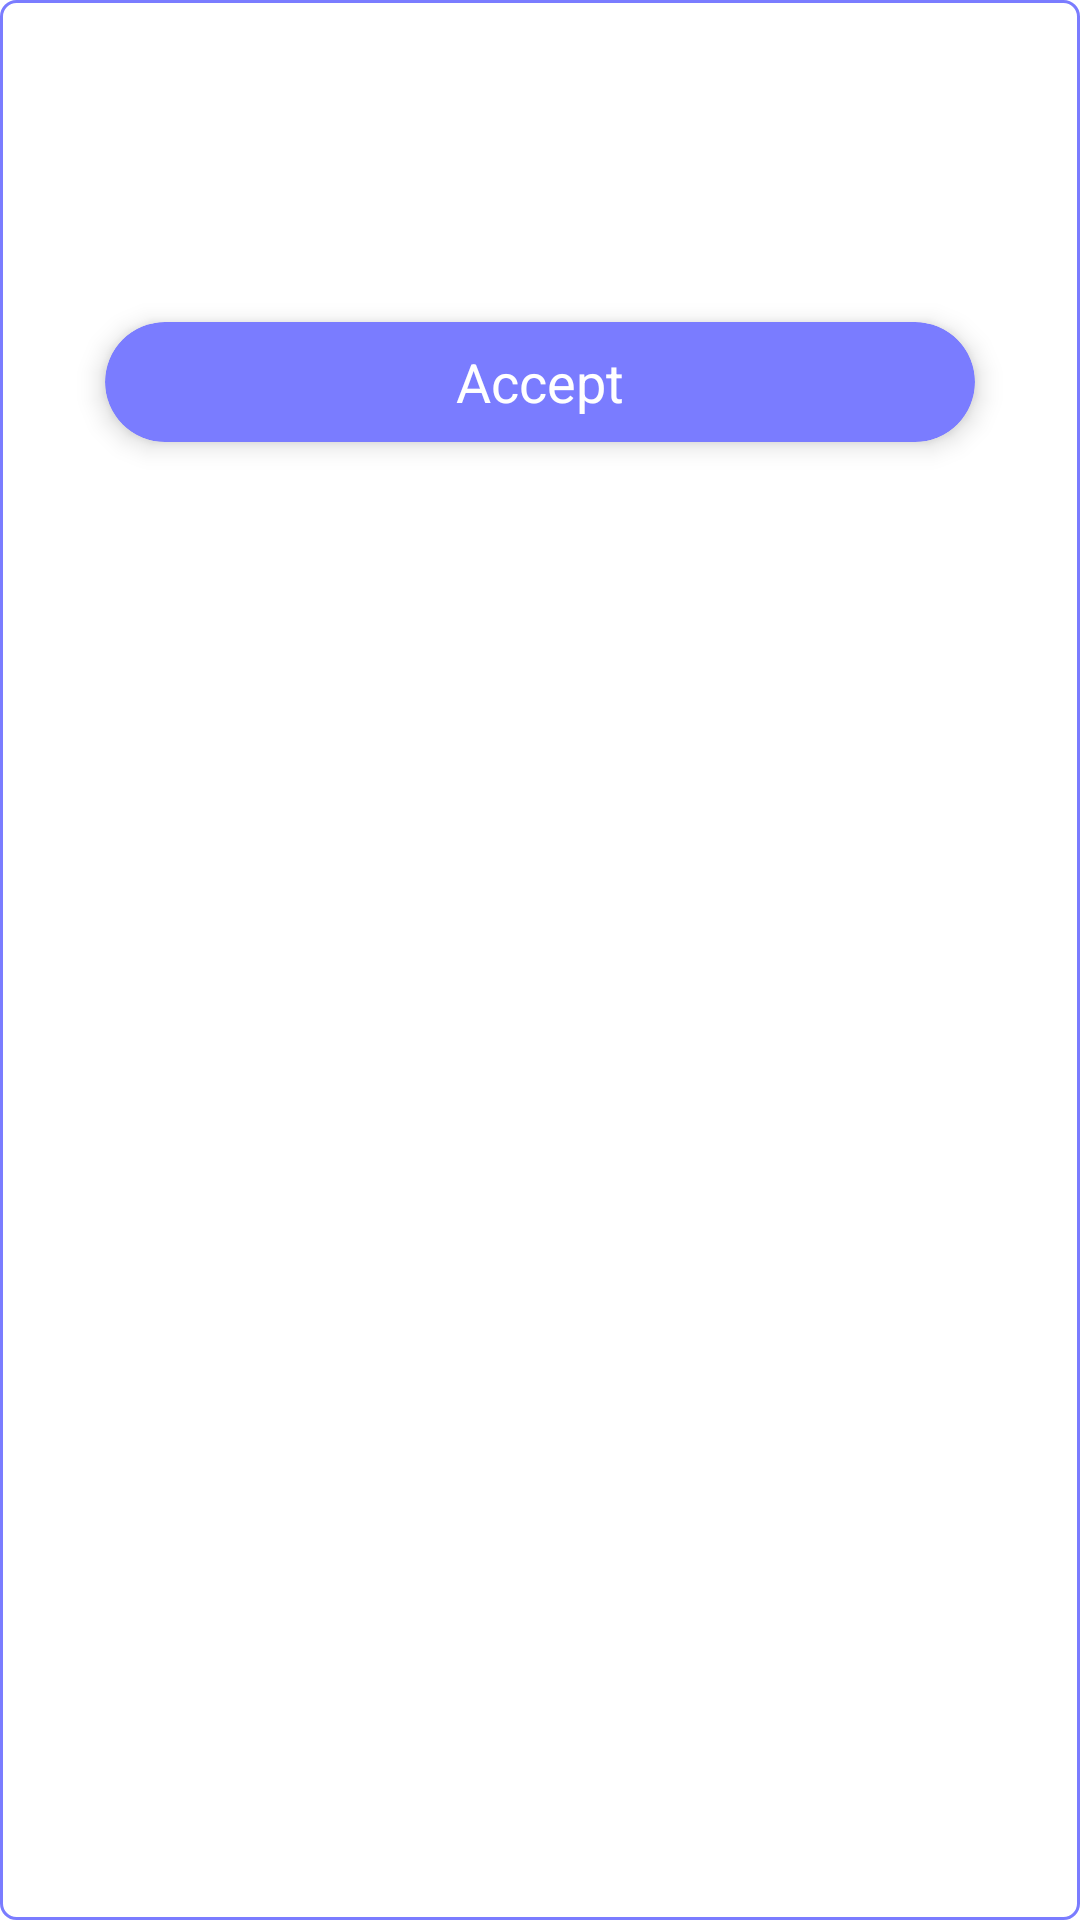

Here is an Android app screen rendered from its layout file. Give the layout XML and the strings, colors and styles it references.
<!-- AndroidManifest.xml: application theme Fleet.App.Theme -->
<!-- res/layout/alert_default.xml -->
<?xml version="1.0" encoding="utf-8"?>
<LinearLayout xmlns:android="http://schemas.android.com/apk/res/android"
    xmlns:app="http://schemas.android.com/apk/res-auto"
    android:orientation="vertical"
    android:layout_width="300dp"
    android:layout_height="wrap_content"
    android:background="@drawable/dialog_container"
    android:paddingStart="15dp"
    android:paddingEnd="15dp"
    android:layout_gravity="center">

    <LinearLayout
        android:layout_width="match_parent"
        android:layout_height="wrap_content"
        android:gravity="end"
        android:layout_marginTop="10dp"
        android:padding="2dp">

        <ImageView
            android:id="@+id/alert_icon_close"
            android:layout_width="25dp"
            android:layout_height="25dp"
            app:tint="@color/black"
            android:layout_gravity="end"
            android:src="@drawable/ic_close"
            />

    </LinearLayout>

    <LinearLayout
        android:layout_width="match_parent"
        android:layout_height="wrap_content"
        android:orientation="vertical"
        android:gravity="center"
        android:padding="10dp">

        <TextView
            android:id="@+id/alert_body"
            android:layout_width="match_parent"
            android:layout_height="wrap_content"
            android:gravity="center"
            android:textColor="@color/colorPrimaryDark"
            android:textSize="18sp" />

    </LinearLayout>

    <LinearLayout
        android:layout_width="match_parent"
        android:layout_height="wrap_content"
        android:orientation="vertical">

        <androidx.cardview.widget.CardView
            android:id="@+id/accept_alert_btn"
            android:layout_width="match_parent"
            android:layout_height="40dp"
            android:layout_marginStart="@dimen/margin_default_20_dimen"
            android:layout_marginEnd="@dimen/margin_default_20_dimen"
            android:layout_marginTop="@dimen/margin_default_20_dimen"
            android:layout_marginBottom="@dimen/margin_default_20_dimen"
            app:cardBackgroundColor="@color/colorAccent"
            android:clickable="true"
            android:focusable="true"
            android:foreground="?android:attr/selectableItemBackground"
            app:cardCornerRadius="@dimen/margin_default_20_dimen"
            app:cardElevation="@dimen/margin_default_5_dimen"
            >

            <LinearLayout
                android:layout_width="match_parent"
                android:layout_height="match_parent"
                android:gravity="center"
                android:orientation="horizontal">

                <TextView
                    android:layout_width="wrap_content"
                    android:layout_height="wrap_content"
                    android:text="@string/accept"
                    android:textColor="@color/white"
                    android:textSize="18sp" />

            </LinearLayout>

        </androidx.cardview.widget.CardView>

    </LinearLayout>
</LinearLayout>
<!-- resources referenced by this layout -->
<resources>
  <color name="black">#FF000000</color>
  <color name="colorAccent">#7a7cff</color>
  <color name="colorPrimaryDark">#0026ca</color>
  <color name="white">#FFFFFFFF</color>
  <dimen name="margin_default_20_dimen">20dp</dimen>
  <dimen name="margin_default_5_dimen">5dp</dimen>
  <!-- drawable dialog_container (drawable) -->
  <?xml version="1.0" encoding="utf-8"?>
  <shape xmlns:android="http://schemas.android.com/apk/res/android" >
  
      
      <solid android:color="@android:color/white" />
  
      
      <corners android:radius="5dp" />
  
      
      <padding android:left="8dp" android:top="4dp" android:right="8dp" android:bottom="8dp"/>
  
      
      <stroke
          android:width="1dp"
          android:color="@color/colorAccent" />
  
  </shape>
  <string name="accept">Accept</string>
  <style name="Fleet.App.Theme" parent="Theme.MaterialComponents.DayNight.NoActionBar">
          <item name="colorPrimary">@color/colorPrimary</item>
          <item name="colorPrimaryDark">@color/colorPrimaryDark</item>
          <item name="colorAccent">@color/colorAccent</item>
          <item name="colorSecondary">@color/colorSecondary</item>
          <item name="android:textViewStyle">@style/DefaultTextViewStyle</item>
          <item name="android:editTextStyle">@style/DefaultEditTextStyle</item>
      </style>
  <color name="colorPrimary">#304ffe</color>
  <color name="colorSecondary">#FF5DFC</color>
  <style name="DefaultTextViewStyle" parent="android:Widget.TextView">
          <item name="android:textSize">@dimen/default_textview_size_16sp</item>
          <item name="android:textColor">@color/black</item>
          <item name="fontFamily">@font/balooda_two_regular</item>
      </style>
  <style name="DefaultEditTextStyle" parent="android:Widget.EditText">
          <item name="android:textSize">@dimen/default_textview_size_16sp</item>
          <item name="android:textColor">@color/black</item>
          <item name="fontFamily">@font/balooda_two_regular</item>
      </style>
  <dimen name="default_textview_size_16sp">16sp</dimen>
</resources>
